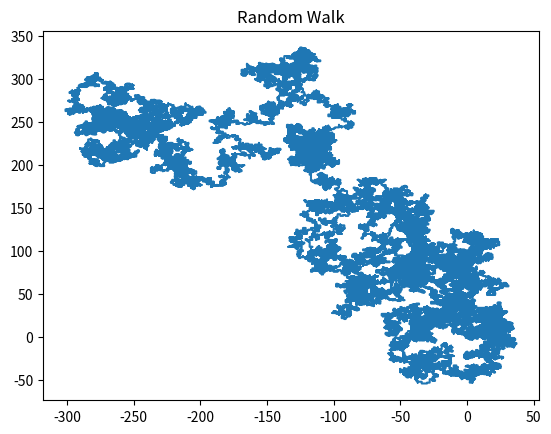

Source code (Python):
import numpy as np
import matplotlib.pyplot as plt

import random # for defining random variables

# define the number of steps in our random walk
n = 100000

# create two arrays for our x and y coordinates
x = np.zeros(n) # initialise array with n zeros
y = np.zeros(n) # initialise array with n zeros

# create a list for debugging / storing our random variables
myVals = []

# Exercise 

# see if you can construct a RANDOM WALK which takes 4 different 
# outcomes # (in this case random integers) and move forward, back, left 
# or right based on the value of the integer (1,2,3 or 4)

# clues: 
# 1) use a FOR loop and
# 2) an IF statement (in the FOR loop)
# 3) use random.randint(1,4) for creating the random integers

# plot your random integers at the end

# Solution

for i in range(1, n):
    val = random.randint(1,4) # a random integer b/w 1 and 4
    myVals.append(val)
    
    # move up
    if val == 1:
        x[i] = x[i-1]
        y[i] = y[i-1] + 1
    # move down
    elif val == 2:
        x[i] = x[i-1]
        y[i] = y[i-1] - 1
    
    # more right
    elif val == 3:
        x[i] = x[i-1] + 1
        y[i] = y[i-1]
    # move left
    else: # i.e. val == 4
        x[i] = x[i-1] - 1
        y[i] = y[i-1] 

# plot the random walk

plt.title("Random Walk")
plt.plot(x,y)
plt.show()